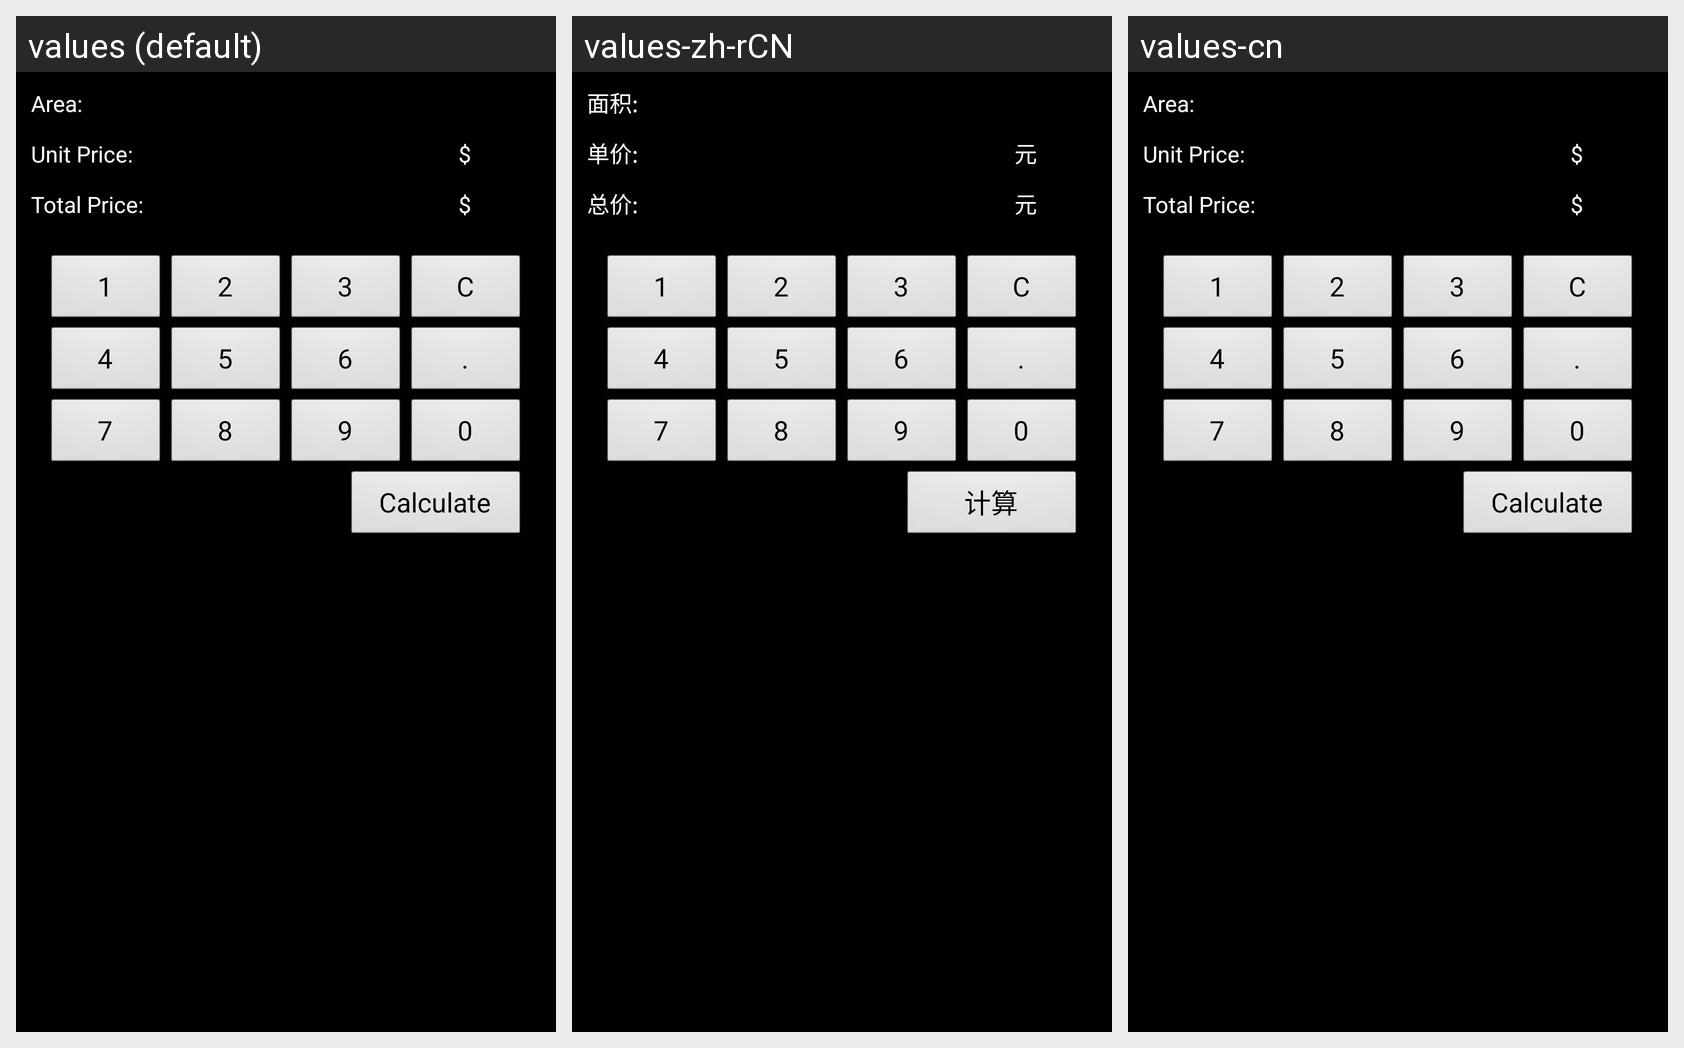

For this localized Android screen grid, give each drawn string resource with its value in every locale shown.
Android screen res/layout/activity_calc.xml rendered under 3 locales, left to right: values (default), values-zh-rCN, values-cn. Device: Nexus 5 (rendered at 1080×1920; each locale shown at half size, 540×960, under a caption strip naming it); theme AppTheme.
Strings drawn on this screen, with the default value and each locale's value (text and hints the layout hard-codes, and strings that could not be matched under every locale, appear in the picture but are not listed):

txt_static_area_guide
  values: Area:
  values-zh-rCN: 面积:
  values-cn: Area:  [not translated; the default value is used]

txt_static_unit_price_guide
  values: Unit Price:
  values-zh-rCN: 单价:
  values-cn: Unit Price:  [not translated; the default value is used]

txt_static_money_unit
  values: $
  values-zh-rCN: 元
  values-cn: $  [not translated; the default value is used]

txt_static_total_price_guide
  values: Total Price:
  values-zh-rCN: 总价:
  values-cn: Total Price:  [not translated; the default value is used]

btn_cal_pad_num_1
  values: 1
  values-zh-rCN: 1
  values-cn: 1  [not translated; the default value is used]

btn_cal_pad_num_2
  values: 2
  values-zh-rCN: 2
  values-cn: 2  [not translated; the default value is used]

btn_cal_pad_num_3
  values: 3
  values-zh-rCN: 3
  values-cn: 3  [not translated; the default value is used]

btn_cal_pad_num_C
  values: C
  values-zh-rCN: C
  values-cn: C  [not translated; the default value is used]

btn_cal_pad_num_4
  values: 4
  values-zh-rCN: 4
  values-cn: 4  [not translated; the default value is used]

btn_cal_pad_num_5
  values: 5
  values-zh-rCN: 5
  values-cn: 5  [not translated; the default value is used]

btn_cal_pad_num_6
  values: 6
  values-zh-rCN: 6
  values-cn: 6  [not translated; the default value is used]

btn_cal_pad_num_dot
  values: .
  values-zh-rCN: .
  values-cn: .  [not translated; the default value is used]

btn_cal_pad_num_7
  values: 7
  values-zh-rCN: 7
  values-cn: 7  [not translated; the default value is used]

btn_cal_pad_num_8
  values: 8
  values-zh-rCN: 8
  values-cn: 8  [not translated; the default value is used]

btn_cal_pad_num_9
  values: 9
  values-zh-rCN: 9
  values-cn: 9  [not translated; the default value is used]

btn_cal_pad_num_0
  values: 0
  values-zh-rCN: 0
  values-cn: 0  [not translated; the default value is used]

btn_cal_btn
  values: Calculate
  values-zh-rCN: 计算
  values-cn: Calculate  [not translated; the default value is used]
